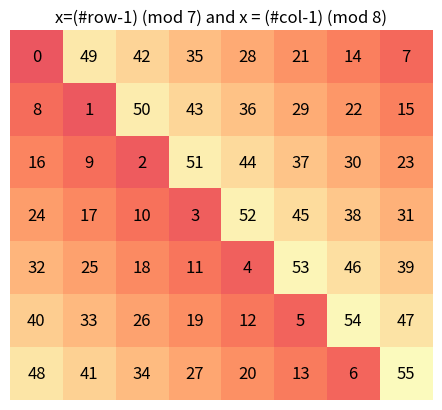

Generate this figure with matplotlib:
import numpy as np
import matplotlib.pyplot as plt
from sympy.ntheory.modular import\
     solve_congruence

m0 = 7
m1 = 8

neg = -100

def f(i,j):
    u = solve_congruence((i, m0), (j, m1))
    if u==None:
        return neg
    else:
        return int(u[0])

array=np.fromfunction(np.vectorize(f),
                   (m0,m1), dtype=int)

plt.imshow(array, cmap='magma',          
           vmin = neg, vmax = m0*m1)

for ind, x in np.ndenumerate(array):
    if x!=neg:
        plt.text(s = str(x), 
        x = ind[1], y = ind[0], 
        va='center', ha='center',fontsize=12)
        
plt.title(f'x=(#row-1) (mod {m0}) and ' 
          f'x = (#col-1) (mod {m1})',  
          fontsize=12)
plt.axis('off')
plt.show()
